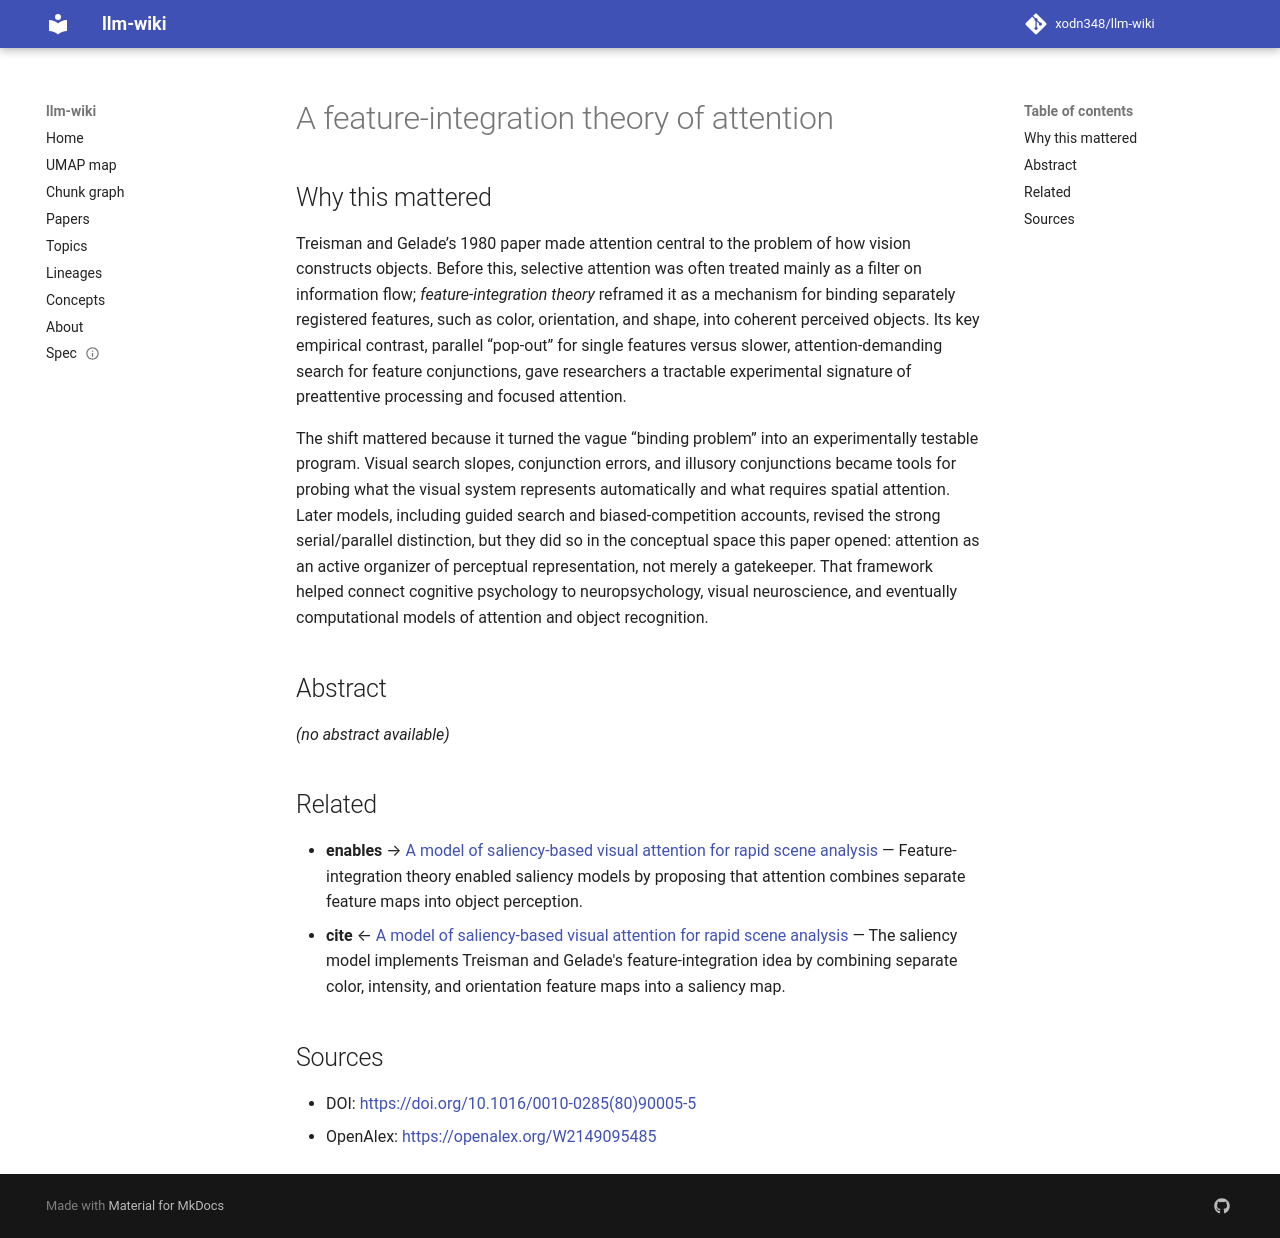

repository: xodn348/llm-wiki · page: paper/10_1016_0010_0285_80_90005_5/index.html · generator: mkdocs

---
title: A feature-integration theory of attention
doi: 10.1016/0010-0285(80)90005-5
openalex_id: https://openalex.org/W2149095485
year: 1980
venue: Cognitive Psychology
authors: Anne Treisman, Garry A. Gelade
citations: 12353
fleming_tier: true
concepts:
- Separable space
- Feature (linguistics)
- Feature integration theory
- Artificial intelligence
- Computer science
- Variety (cybernetics)
- Stimulus (psychology)
- Identification (biology)
- Pattern recognition (psychology)
- Cognitive psychology
---

# A feature-integration theory of attention

## Why this mattered

Treisman and Gelade’s 1980 paper made attention central to the problem of how vision constructs objects. Before this, selective attention was often treated mainly as a filter on information flow; *feature-integration theory* reframed it as a mechanism for binding separately registered features, such as color, orientation, and shape, into coherent perceived objects. Its key empirical contrast, parallel “pop-out” for single features versus slower, attention-demanding search for feature conjunctions, gave researchers a tractable experimental signature of preattentive processing and focused attention.

The shift mattered because it turned the vague “binding problem” into an experimentally testable program. Visual search slopes, conjunction errors, and illusory conjunctions became tools for probing what the visual system represents automatically and what requires spatial attention. Later models, including guided search and biased-competition accounts, revised the strong serial/parallel distinction, but they did so in the conceptual space this paper opened: attention as an active organizer of perceptual representation, not merely a gatekeeper. That framework helped connect cognitive psychology to neuropsychology, visual neuroscience, and eventually computational models of attention and object recognition.

## Abstract

_(no abstract available)_


## Related

- **enables** → [A model of saliency-based visual attention for rapid scene analysis](10_1109_34_730558.md) — Feature-integration theory enabled saliency models by proposing that attention combines separate feature maps into object perception.
- **cite** ← [A model of saliency-based visual attention for rapid scene analysis](10_1109_34_730558.md) — The saliency model implements Treisman and Gelade's feature-integration idea by combining separate color, intensity, and orientation feature maps into a saliency map.


## Sources

- DOI: [https://doi.org/10.1016/0010-0285(80)90005-5](https://doi.org/10.1016/0010-0285(80)90005-5)
- OpenAlex: [https://openalex.org/W2149095485](https://openalex.org/W2149095485)
